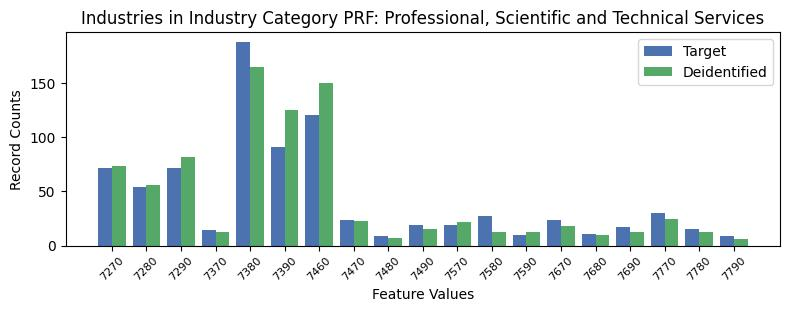

The file beside this chart, header and first rows:
, INDP, count_target, count_deidentified
9, 7270, 72, 74
6, 7280, 54, 56
0, 7290, 72, 82
2, 7370, 14, 13
3, 7380, 188, 165
8, 7390, 91, 125
7, 7460, 121, 150
5, 7470, 24, 23
12, 7480, 9, 7
14, 7490, 19, 15
17, 7570, 19, 22
4, 7580, 27, 13
16, 7590, 10, 13
10, 7670, 24, 18
13, 7680, 11, 10
15, 7690, 17, 13
1, 7770, 30, 25
11, 7780, 15, 13
18, 7790, 9, 6
